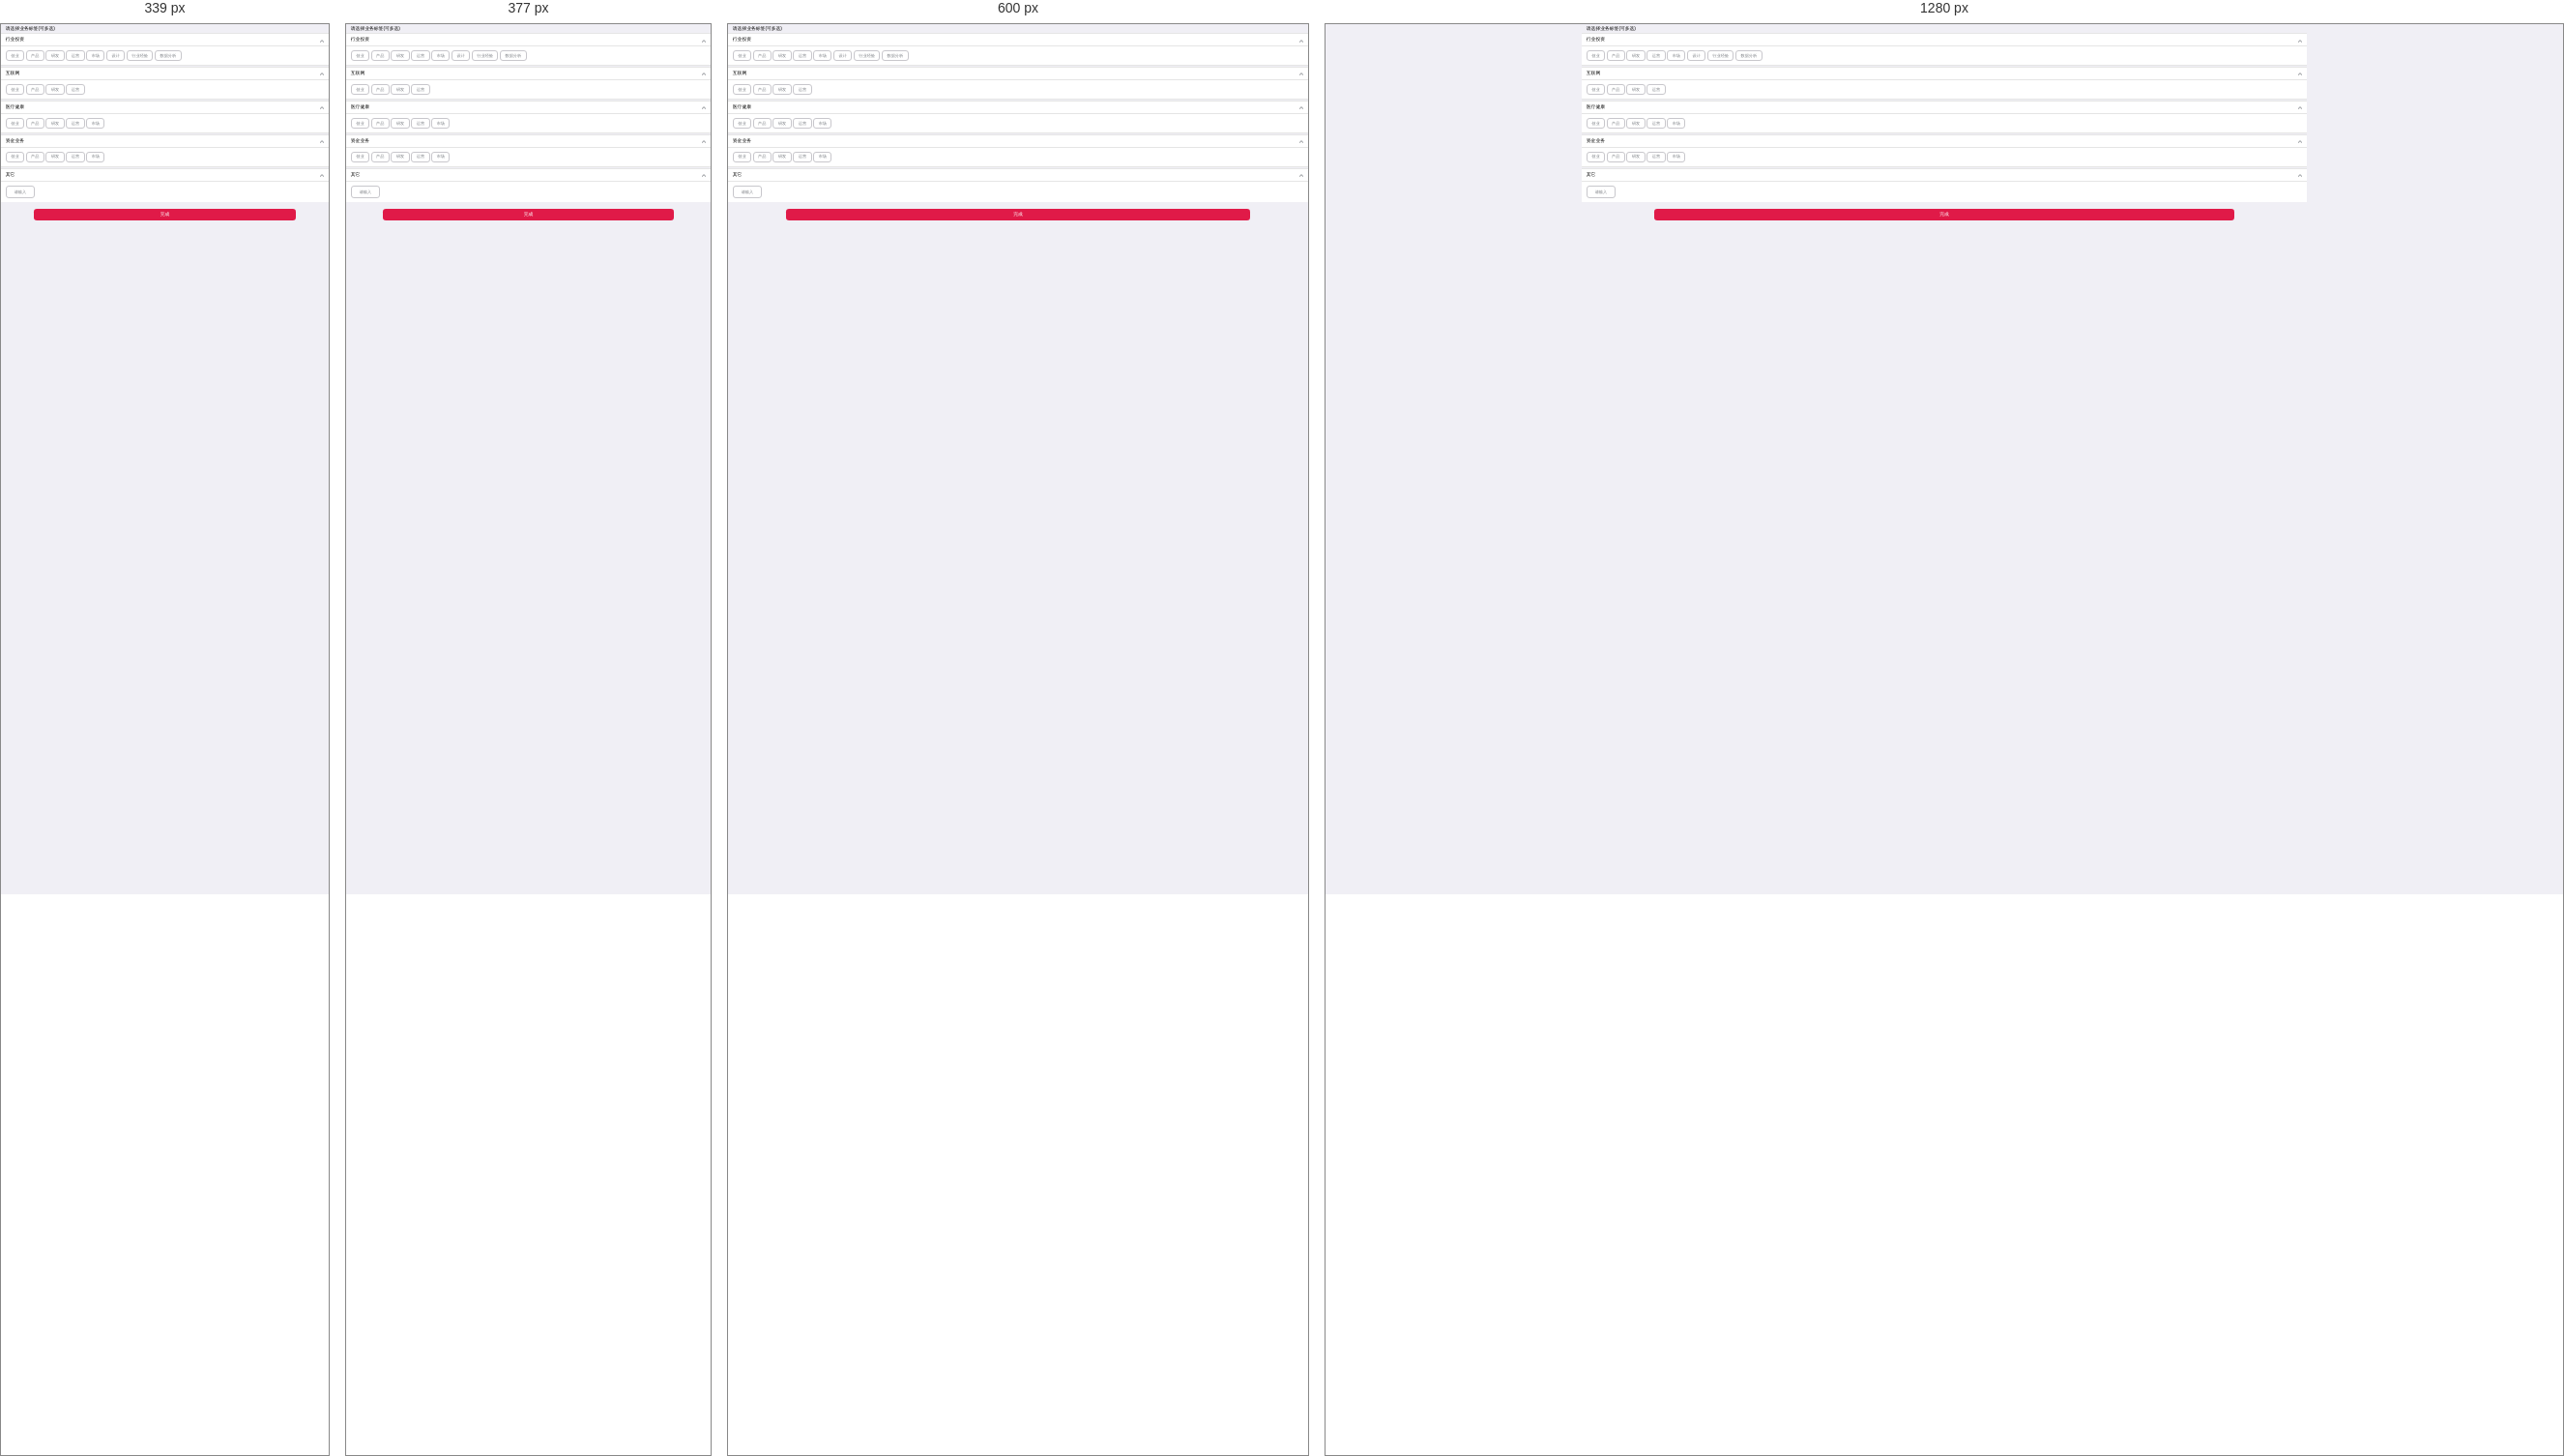
Rendered at 339 px, 377 px, 600 px and 1280 px, left to right.

<!-- file: register-business.html -->
<!DOCTYPE html>
<html>
	<head>
		<meta charset="utf-8">
		<meta name="format-detection"content="telephone=no, email=no" />
		<meta name="renderer" content="webkit">
		<meta http-equiv="X-UA-Compatible" content="IE=edge">
		<meta name="viewport" content="user-scalable=no, initial-scale=1.0, maximum-scale=1.0, minimum-scale=1.0">
		<title>并购圈</title>
		<link rel="stylesheet" type="text/css" href="css/common.css"/>
		<link rel="stylesheet" type="text/css" href="css/style.css"/>
		<script src="js/view.js"></script>
		
	</head>
	<body>
		<header>
			<div class='inner'>
				<a href='#this' class='toback'></a>
				<h1>
					
					注册
				</h1>
				
			</div>
		</header>
		
		<div class="wraper">
			<h1 class='choose-org-type innerwaper'>请选择业务标签(可多选)</h1>
			<div class="items">
				<div class="orgtitle  innerwaper">
					<span class="orgname">行业投资</span>
				</div>
				<div class="orgmark">
					<a href="#this">创业</a><a href="#this">产品</a><a href="#this">研发</a><a href="#this">运营</a>
					<a href="#this">市场</a><a href="#this">设计</a><a href="#this">行业经验</a><a href="#this">数据分析</a>
				</div>
			</div>
			<div class='h20'></div>
			<div class="items">
				<div class="orgtitle  innerwaper">
					<span class="orgname">互联网</span>
				</div>
				<div class="orgmark">
					<a href="#this">创业</a><a href="#this">产品</a><a href="#this">研发</a><a href="#this">运营</a>
					
				</div>
			</div>
			<div class='h20'></div>
			<div class="items">
				<div class="orgtitle  innerwaper">
					<span class="orgname">医疗健康</span>
				</div>
				<div class="orgmark">
					<a href="#this">创业</a><a href="#this">产品</a><a href="#this">研发</a><a href="#this">运营</a>
					<a href="#this">市场</a>
				</div>
			</div>
			<div class='h20'></div>
			<div class="items">
				<div class="orgtitle  innerwaper">
					<span class="orgname">资金业务</span>
				</div>
				<div class="orgmark">
					<a href="#this">创业</a><a href="#this">产品</a><a href="#this">研发</a><a href="#this">运营</a>
					<a href="#this">市场</a>
				</div>
			</div>
			<div class='h20'></div>
			<div class="items">
				<div class="orgtitle  innerwaper">
					<span class="orgname">其它</span>
				</div>
				<div class="orgmark myselfmark">
					<a href="#this"><input type='text' placeholder="请输入" /></a>
				</div>
			</div>
			<a href="#this" class='nextstep'>完成</a>
		</div>
	<script src="js/jquery-1.6.1.min.js" type="text/javascript" charset="utf-8"></script>
	<script src="js/register.js" type="text/javascript" charset="utf-8"></script>
	</body>
</html>


/* @media block from css/style.css */
@media only screen and (min-width: 340px){
	.timenode:after{width:1px;height:90%;content:'';position:absolute;top:0.5rem;left:2.85rem;background: #dbdbdb; z-index:0;}
}

/* @media block from css/style.css */
@media only screen and (min-width: 450px) {
	.dialogue li span{font-size:16px;}
	.dialogue li time{font-size:14px;}
}

/* @media block from css/style.css */
@media only screen and (min-width: 414px) {
	.tipsbtn{height:40px;line-height: 38px;font-size:16px;}
}

/* @media block from css/style.css */
@media only screen and (min-width: 750px){
	.footer{height:120px;}
	.navfooter li span{font-size:40px;height:50px;}
	.navfooter li a{font-size:30px;line-height: 32px;}
	.newsbox .sec-news-l h3,.newsbox .sec-news-l p{font-size:30px;line-height: 34px;}
	.dk ul{width:800%;}
	.loginbox .password input{width:300px;}
	.loginbox .password button{width:200px;}
	/*.vipinfo .mark a{font-size:22px;}*/
	.a-other-info > *{font-size:24px;}
	.a-s-mark li{height:60px;line-height: 58px;}
	.a-search {height: 34px;line-height: 32px;}
	.a-search i{font-size:18px;}
	.a-search .s-con input{font-size:16px;height:34px;}
}